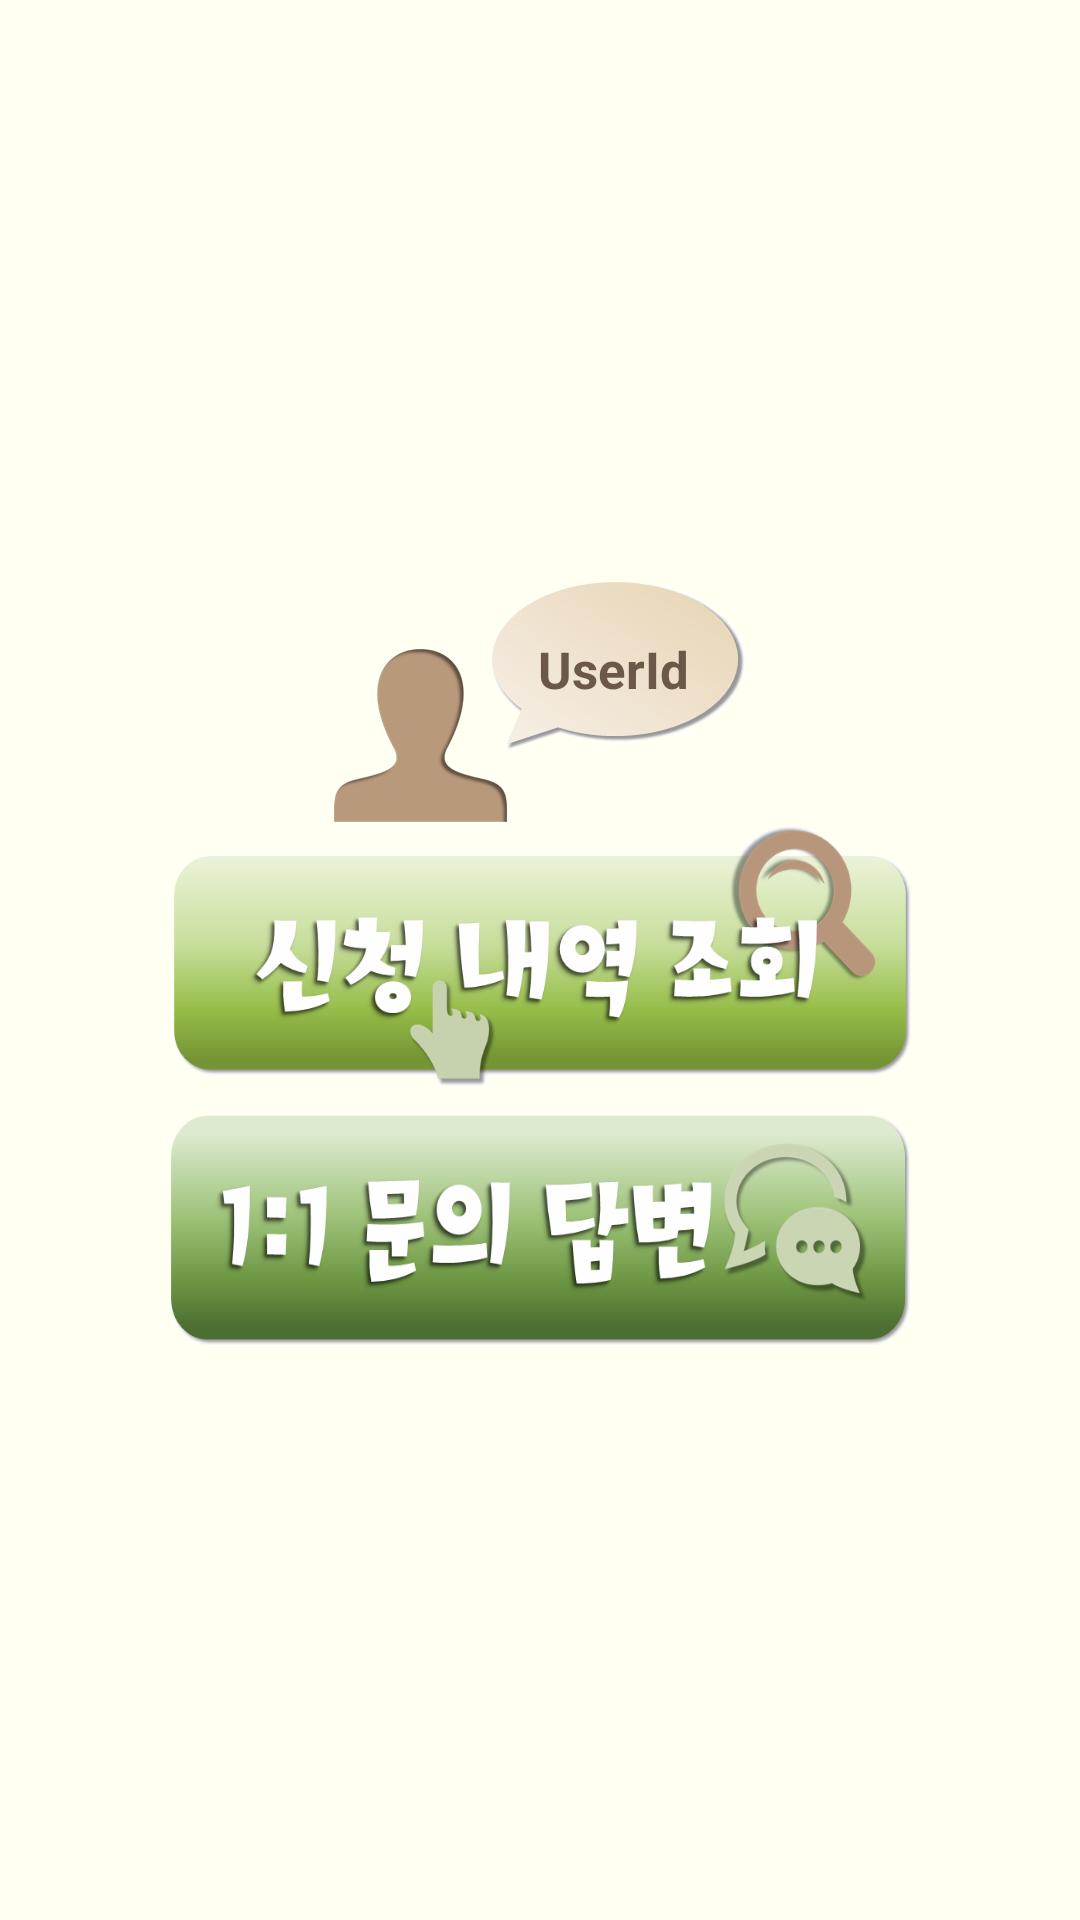

Android layout source for this screen:
<!-- AndroidManifest.xml: application theme AppTheme -->
<!-- res/layout/my_page.xml -->
<LinearLayout xmlns:android="http://schemas.android.com/apk/res/android"
    xmlns:tools="http://schemas.android.com/tools"
    android:id="@+id/LinearLayout1"
    android:layout_width="match_parent"
    android:layout_height="match_parent"
    android:background="#fffff2"
    android:gravity="center"
    android:orientation="vertical"
    android:padding="5dp"
    android:paddingBottom="@dimen/activity_vertical_margin"
    android:paddingLeft="@dimen/activity_horizontal_margin"
    android:paddingRight="@dimen/activity_horizontal_margin"
    android:paddingTop="@dimen/activity_vertical_margin"
    tools:context="user_Activity.My_Page" >

    <LinearLayout
        android:layout_width="match_parent"
        android:layout_height="wrap_content"
        android:gravity="center" >

        <LinearLayout
            android:id="@+id/LinearLayout2"
            android:layout_width="wrap_content"
            android:layout_height="wrap_content"
            android:background="@drawable/my_man"
            android:gravity="end"
            android:orientation="vertical"
            android:paddingRight="20dp"
            android:paddingTop="20dp" >

            <TextView
                android:id="@+id/UserId_tv"
                android:layout_width="wrap_content"
                android:layout_height="wrap_content"
                android:layout_marginLeft="1dp"
                android:text="UserId"
                android:textColor="#6b5849"
                android:textSize="17sp"
                android:textStyle="bold" />
        </LinearLayout>

    </LinearLayout>

    <LinearLayout
        android:id="@+id/LinearLayout3"
        android:layout_width="match_parent"
        android:layout_height="wrap_content"
        android:gravity="center"
        android:orientation="vertical" >

        <LinearLayout
            android:layout_width="match_parent"
            android:layout_height="match_parent"
            android:gravity="center" >

            <Button
                android:id="@+id/my_book_btn"
                style="?android:attr/buttonStyleSmall"
                android:layout_width="250dp"
                android:layout_height="90dp"
                android:layout_marginBottom="2dp"
                android:background="@drawable/search" />
        </LinearLayout>

        <LinearLayout
            android:layout_width="match_parent"
            android:layout_height="wrap_content"
            android:gravity="center" >

            <Button
                android:id="@+id/my_answer_btn"
                style="?android:attr/buttonStyleSmall"
                android:layout_width="250dp"
                android:layout_height="80dp"
                android:layout_marginTop="2dp"
                android:background="@drawable/answer" />
        </LinearLayout>
    </LinearLayout>

</LinearLayout>
<!-- resources referenced by this layout -->
<resources>
  <!-- drawable answer: png bitmap (drawable-xxhdpi, 73643 bytes) -->
  <!-- drawable my_man: png bitmap (drawable-xxhdpi, 16340 bytes) -->
  <!-- drawable search: png bitmap (drawable-xxhdpi, 89803 bytes) -->
  <style name="AppTheme" parent="AppBaseTheme">
        
          
      </style>
  <style name="AppBaseTheme" parent="Theme.AppCompat.Light">
          
      </style>
</resources>
